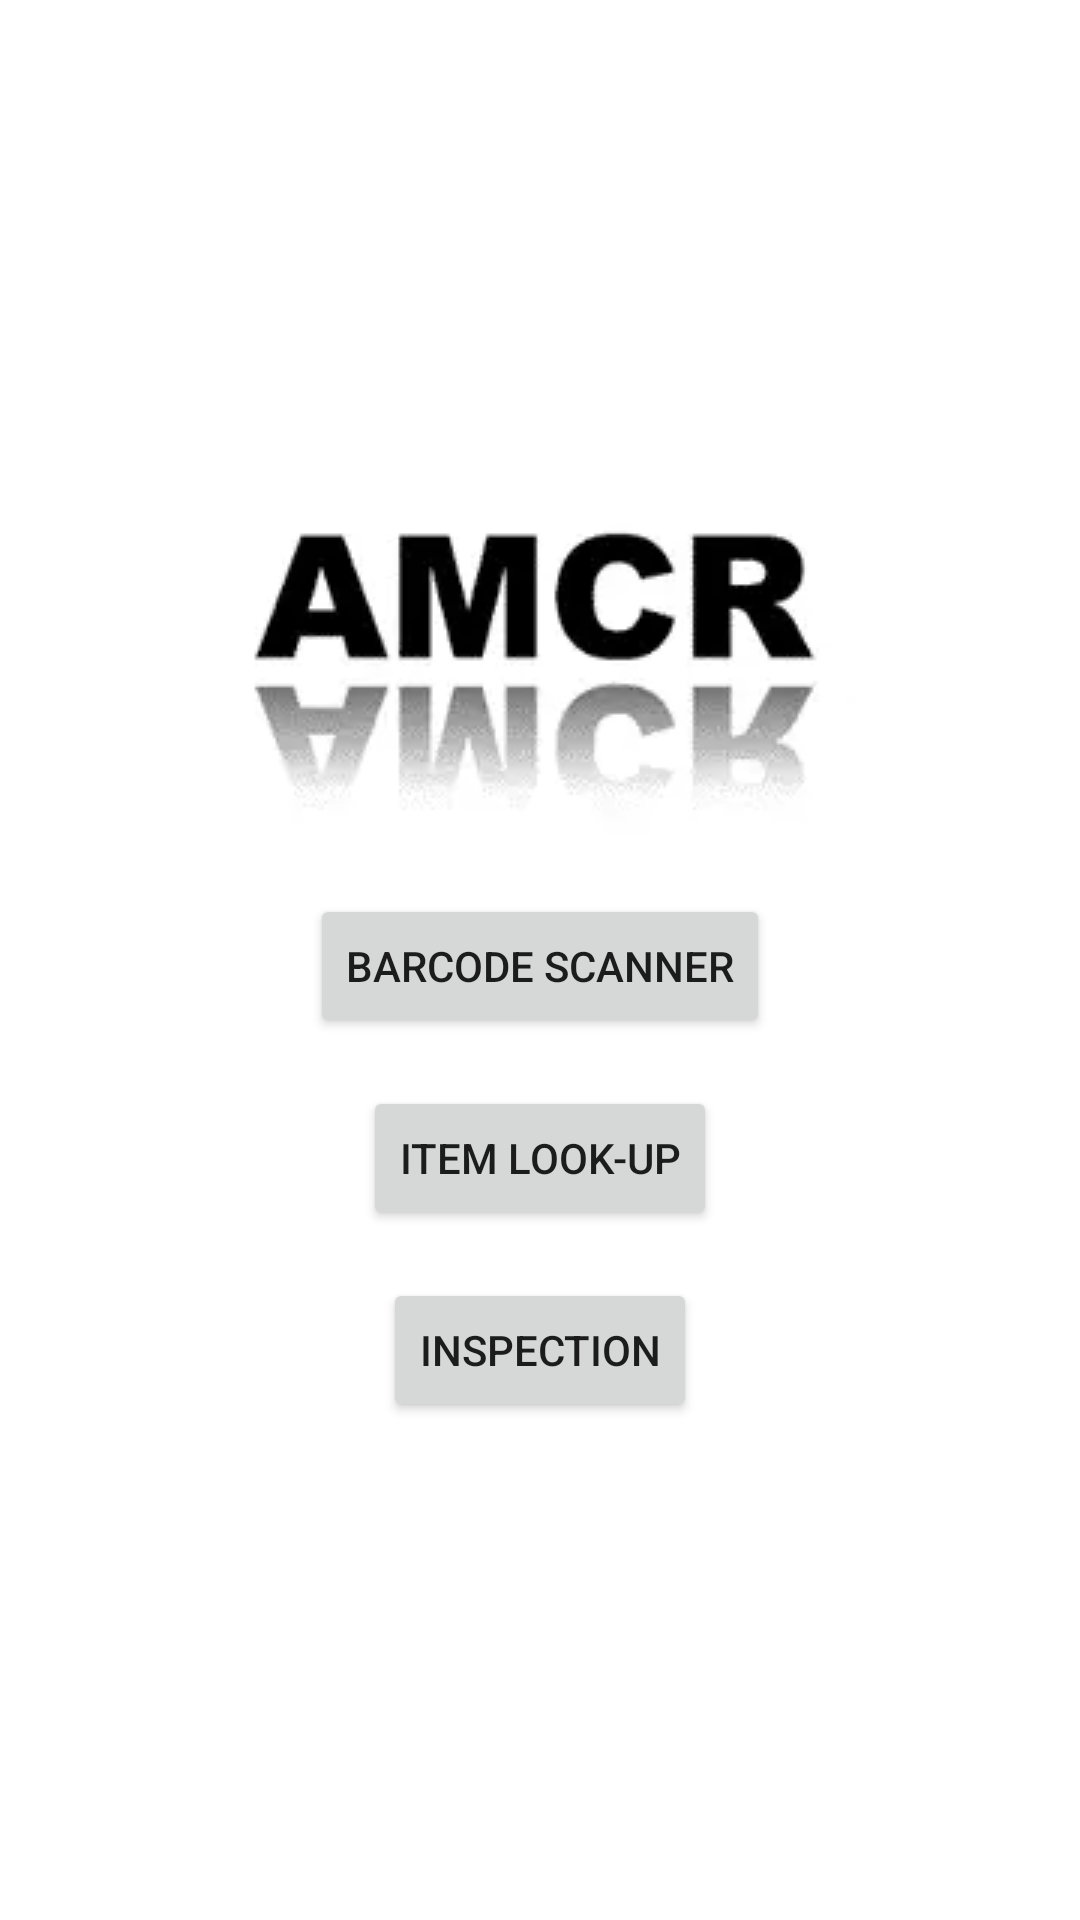

Android layout source for this screen:
<!-- AndroidManifest.xml: application theme Theme.AMCRBarcodeScanner -->
<!-- res/layout/activity_main.xml -->
<?xml version="1.0" encoding="utf-8"?>
<LinearLayout xmlns:android="http://schemas.android.com/apk/res/android"
    android:layout_width="match_parent"
    android:layout_height="match_parent"
    android:orientation="vertical"
    android:gravity="center_vertical"
    android:padding="16dp">

    <ImageView
        android:id="@+id/imageViewLogo"
        android:layout_width="wrap_content"
        android:layout_height="wrap_content"
        android:layout_gravity="center_horizontal"
        android:src="@drawable/amcrlogo"
        android:contentDescription="logo" />

    <Button
        android:id="@+id/buttonBarcodeScanner"
        android:layout_width="wrap_content"
        android:layout_height="wrap_content"
        android:layout_gravity="center_horizontal"
        android:text="Barcode Scanner"
        android:layout_marginTop="16dp" />

    <Button
        android:id="@+id/buttonItemLookup"
        android:layout_width="wrap_content"
        android:layout_height="wrap_content"
        android:layout_gravity="center_horizontal"
        android:text="Item Look-Up"
        android:layout_marginTop="16dp" />

    <Button
        android:id="@+id/buttonInspection"
        android:layout_width="wrap_content"
        android:layout_height="wrap_content"
        android:layout_gravity="center_horizontal"
        android:text="Inspection"
        android:layout_marginTop="16dp" />

</LinearLayout>
<!-- resources referenced by this layout -->
<resources>
  <!-- drawable amcrlogo: gif bitmap (drawable, 5012 bytes) -->
  <style name="Theme.AMCRBarcodeScanner" parent="Theme.MaterialComponents.DayNight.DarkActionBar">
          
          <item name="colorPrimary">@color/purple_500</item>
          <item name="colorPrimaryVariant">@color/purple_700</item>
          <item name="colorOnPrimary">@color/white</item>
          
          <item name="colorSecondary">@color/teal_200</item>
          <item name="colorSecondaryVariant">@color/teal_700</item>
          <item name="colorOnSecondary">@color/black</item>
          
          <item name="android:statusBarColor">?attr/colorPrimaryVariant</item>
          
      </style>
  <color name="purple_500">#FF6200EE</color>
  <color name="purple_700">#FF3700B3</color>
  <color name="white">#FFFFFFFF</color>
  <color name="teal_200">#FF03DAC5</color>
  <color name="teal_700">#FF018786</color>
  <color name="black">#FF000000</color>
</resources>
